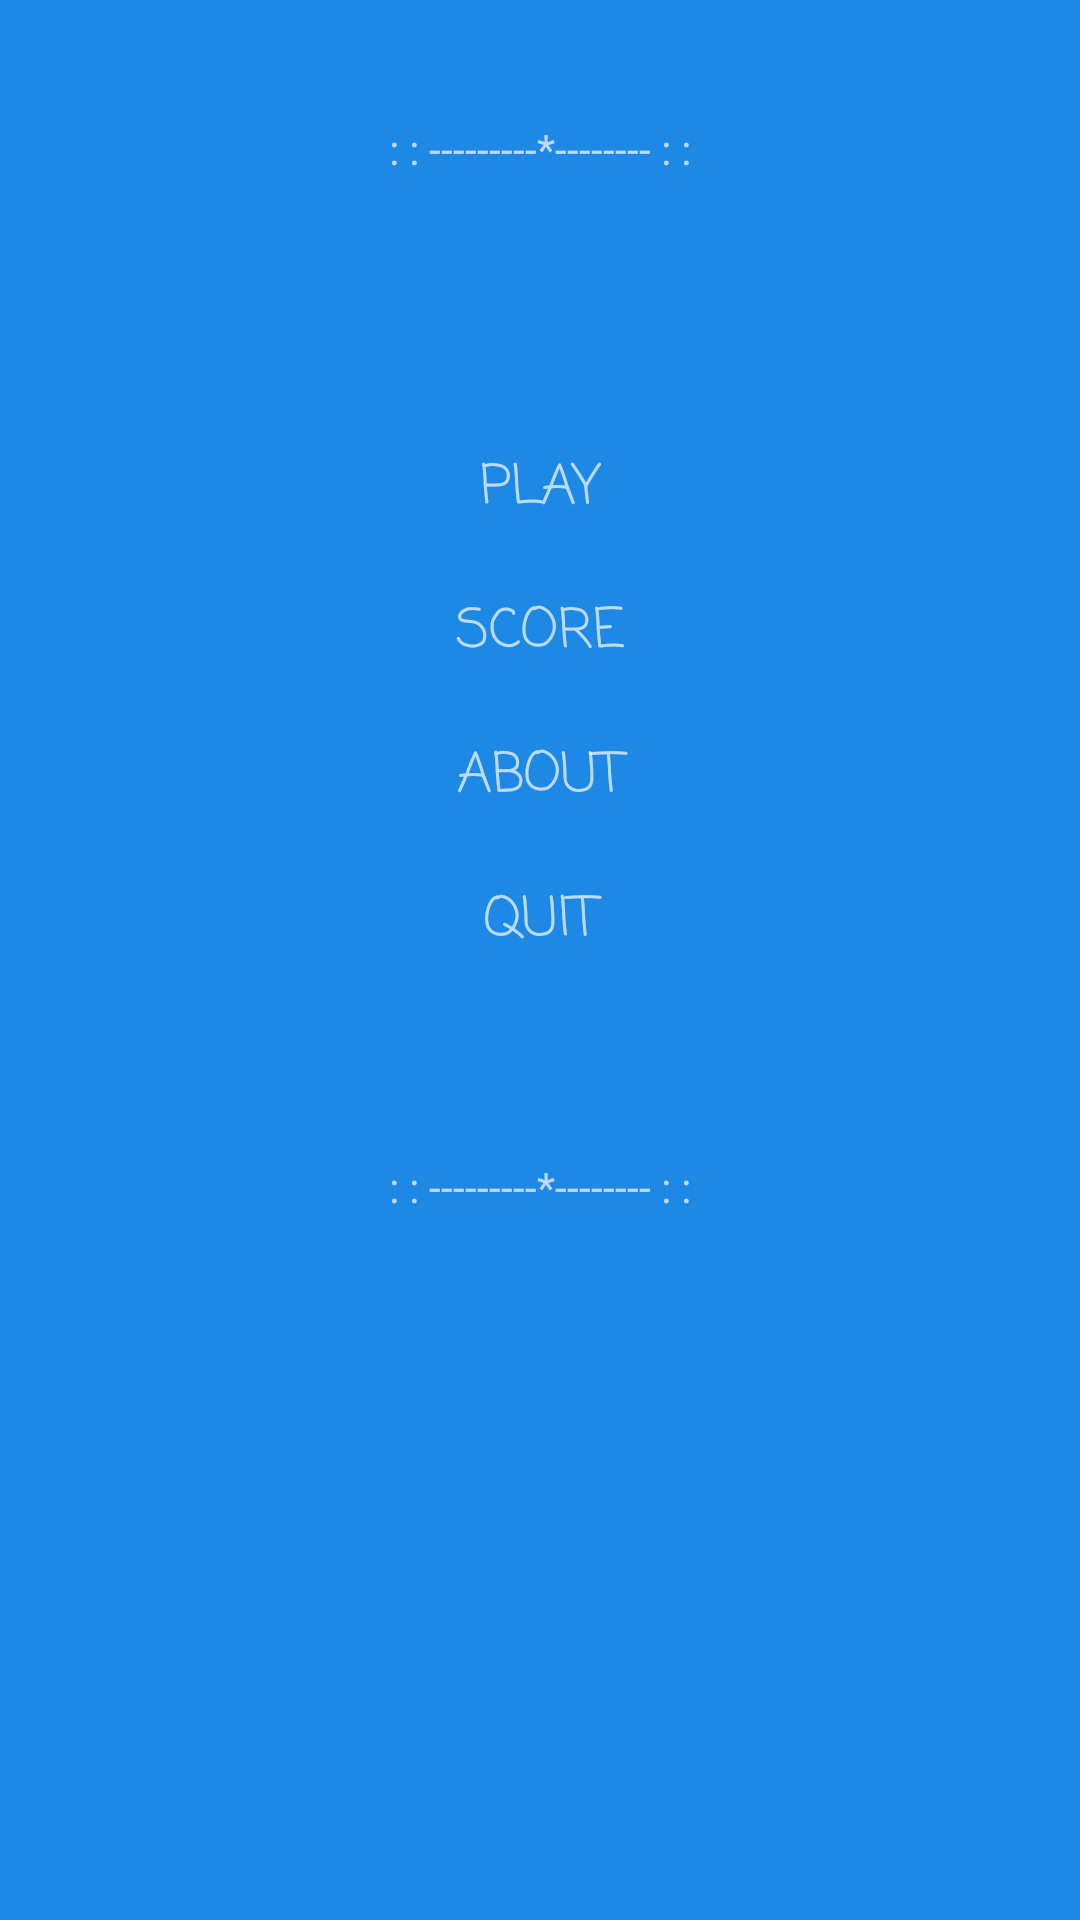

The Android layout XML behind this screen, and the referenced resources:
<!-- AndroidManifest.xml: application theme FullScreen -->
<!-- res/layout/activity_menu.xml -->
<?xml version="1.0" encoding="utf-8"?>
<LinearLayout xmlns:android="http://schemas.android.com/apk/res/android"
    xmlns:app="http://schemas.android.com/apk/res-auto"
    xmlns:tools="http://schemas.android.com/tools"
    android:layout_width="match_parent"
    android:layout_height="match_parent"
    tools:context=".MenuActivity"
    android:orientation="vertical"
    android:background="@color/bg_splash">

    <TextView
        android:layout_width="match_parent"
        android:layout_height="wrap_content"
        android:layout_marginTop="30dp"
        android:gravity="center"
        android:padding="10dp"
        android:text=": : ---------*-------- : :"
        android:textAppearance="@style/TextAppearance.AppCompat.Small.Inverse" />


    <ImageView
        android:id="@+id/imageView"
        android:layout_width="350dp"
        android:layout_gravity="center"
        android:layout_height="wrap_content"
        app:srcCompat="@drawable/p_logo"
        android:paddingTop="20dp"
        android:layout_marginTop="10dp"
        android:layout_marginBottom="10dp"/>

    <Button
        android:id="@+id/btPlay"
        style="@style/Widget.AppCompat.Button.Borderless"
        android:layout_width="256dp"
        android:layout_height="wrap_content"
        android:layout_gravity="center"
        android:background="@color/bg_splash"
        android:contentDescription="play"
        android:fontFamily="casual"
        android:onClick="play"
        android:text="@string/app_play"
        android:layout_marginTop="30dp"
        android:textAppearance="@style/TextAppearance.AppCompat.Medium.Inverse"
        tools:text="PLAY" />

    <Button

        android:id="@+id/btScore"
        style="@style/Widget.AppCompat.Button.Borderless"
        android:layout_width="250dp"
        android:layout_height="wrap_content"
        android:layout_gravity="center"
        android:fontFamily="casual"
        android:text="SCORE"
        android:onClick="score"
        android:textAppearance="@style/TextAppearance.AppCompat.Medium.Inverse" />

    <Button

        android:id="@+id/btAbout"
        style="@android:style/Widget.DeviceDefault.Button.Borderless"
        android:layout_width="250dp"
        android:layout_height="wrap_content"
        android:layout_gravity="center"
        android:fontFamily="casual"
        android:text="ABOUT"
        android:onClick="about"

        android:textAppearance="@style/TextAppearance.AppCompat.Medium.Inverse" />


    <Button

        android:id="@+id/btQuit"
        style="@style/Widget.AppCompat.Button.Borderless"
        android:layout_width="250dp"
        android:layout_height="wrap_content"
        android:layout_gravity="center"
        android:fontFamily="casual"
        android:onClick="quit"
        android:text="QUIT"
        android:textAppearance="@style/TextAppearance.AppCompat.Small.Inverse"
        android:textSize="18sp" />


    <TextView
        android:layout_width="match_parent"
        android:layout_height="wrap_content"
        android:layout_marginTop="50dp"
        android:gravity="center"
        android:padding="5dp"
        android:text=": : ---------*-------- : :"
        android:textAppearance="@style/TextAppearance.AppCompat.Small.Inverse" />



</LinearLayout>
<!-- resources referenced by this layout -->
<resources>
  <color name="bg_splash">#1e88e5</color>
  <string name="app_play">PLAY</string>
  <style name="FullScreen" parent="AppTheme">
          <item name="windowActionBar">false</item>
          <item name="windowNoTitle">true</item>
          <item name="android:windowFullscreen">true</item>
      </style>
  <style name="AppTheme" parent="Theme.AppCompat.Light.DarkActionBar">
          
          <item name="colorPrimary">@color/colorPrimary</item>
          <item name="colorPrimaryDark">@color/colorPrimaryDark</item>
          <item name="colorAccent">@color/colorAccent</item>
      </style>
      
      //FullScreen theme
  <color name="colorPrimary">#42a5f5</color>
  <color name="colorPrimaryDark">#38b8fe</color>
  <color name="colorAccent">#00BCD4</color>
</resources>
